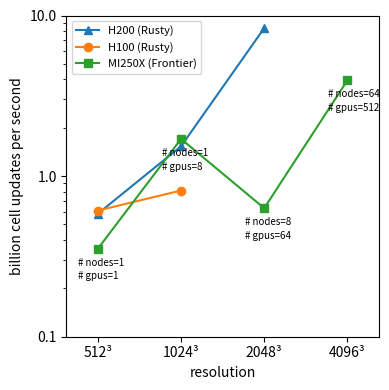

Source code (Python):
import numpy as np
import matplotlib.pyplot as plt

# Timings on Frontier & Rusty (H100 and H200)

resolutions = np.array(
    [
        512,
        1024,
        2048,
        4096,
        #        8192,
    ]
)
# run time for 10 steps
runtime = np.array(
    [
        3.8,
        6.3,
        136.1,
        174.3,
        #        999,
    ]
)

runtime_rusty_h100 = np.array([2.2, 13.2, np.nan, np.nan])  # , np.nan])
runtime_rusty_h200 = np.array([2.3, 7.0, 10.3, np.nan])  # , np.nan])

num_nodes = np.array([1, 1, 8, 64])  # 512])
num_gpus = np.array([1, 8, 64, 512])  # 4096])  # really # GCDs (=2 * # gpus)

yy = np.array([0.1, 1, 10])


def main():
    # Compute billion cell updates per second
    nsteps = 10
    bcups = nsteps * (resolutions**3) / (runtime * 1.0e9)
    # bcups_no_awsofirccl = 10 * (resolutions**3) / (runtime_no_awsofirccl * 1.0e9)
    bcups_rusty_h100 = nsteps * (resolutions**3) / (runtime_rusty_h100 * 1.0e9)
    bcups_rusty_h200 = nsteps * (resolutions**3) / (runtime_rusty_h200 * 1.0e9)

    plt.figure(figsize=(4, 4))
    plt.plot(
        resolutions,
        bcups_rusty_h200,
        marker="^",
        label="H200 (Rusty)",
    )
    plt.plot(
        resolutions,
        bcups_rusty_h100,
        marker="o",
        label="H100 (Rusty)",
    )
    plt.plot(
        resolutions,
        bcups,
        marker="s",
        label="MI250X (Frontier)",
    )
    for i, (res, bcup, nodes, gpus) in enumerate(
        zip(resolutions, bcups, num_nodes, num_gpus)
    ):
        plt.text(res * 0.85, bcup / 1.22, f"# nodes={nodes}", fontsize=7, va="center")
        plt.text(
            res * 0.85, bcup / (1.22) ** 2, f"# gpus={gpus}", fontsize=7, va="center"
        )
    plt.xscale("log")
    plt.yscale("log")
    plt.xlabel("resolution")
    plt.ylabel("billion cell updates per second")
    plt.xticks(resolutions, labels=[f"{r}³" for r in resolutions])
    plt.gca().set_xticks(resolutions, minor=False)
    plt.gca().set_xticks([], minor=True)
    plt.yticks(yy, labels=[f"{y}" for y in yy])
    plt.xlim(resolutions[0] / 1.3, resolutions[-1] * 1.3)
    plt.legend(fontsize=8, loc="upper left")
    plt.tight_layout()
    plt.savefig("timing.png", dpi=300)
    plt.show()


if __name__ == "__main__":
    main()
